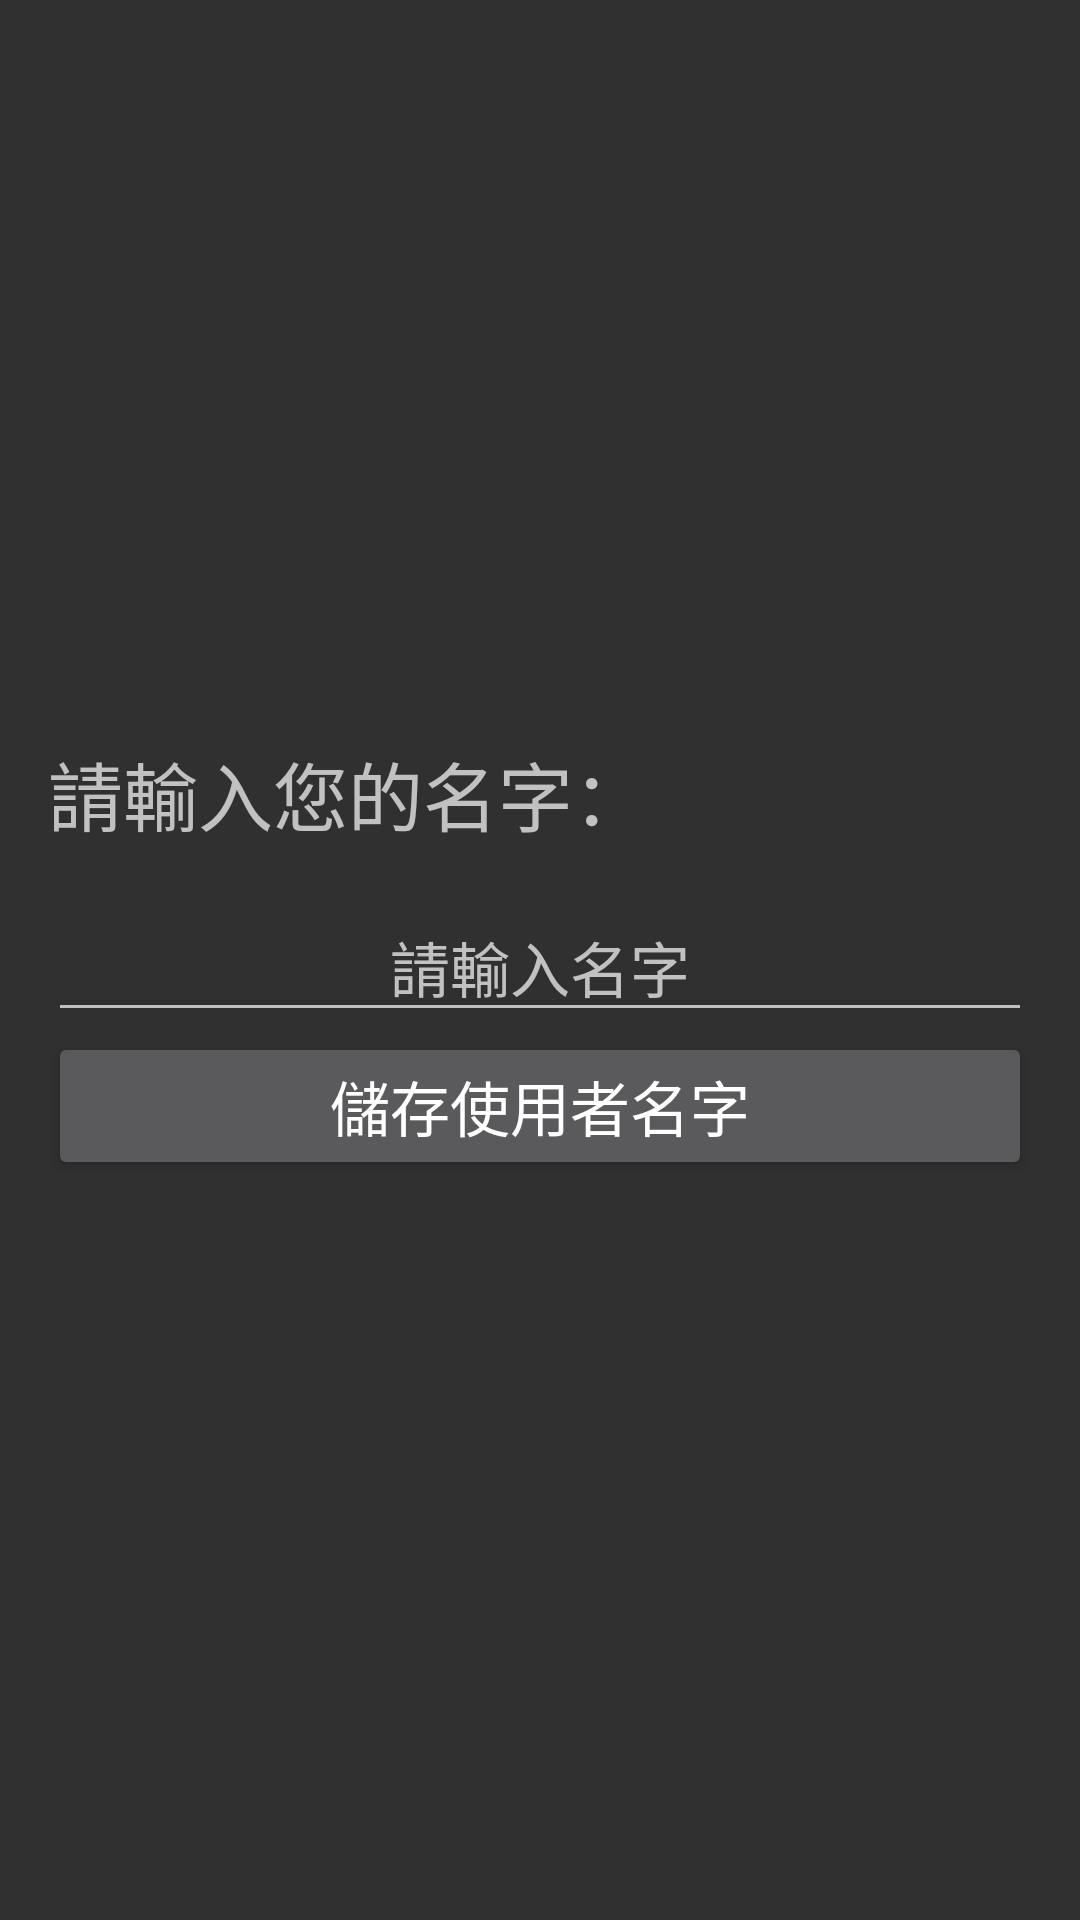

Here is an Android app screen rendered from its layout file. Give the layout XML and the strings, colors and styles it references.
<!-- AndroidManifest.xml: application theme MyMaterialTheme -->
<!-- res/layout/fragment_home.xml -->
<?xml version="1.0" encoding="utf-8"?>
<RelativeLayout xmlns:android="http://schemas.android.com/apk/res/android"
    android:orientation="vertical" android:layout_width="match_parent"
    android:layout_height="match_parent"
    android:padding="16dp">

    <LinearLayout
        android:layout_centerInParent="true"
        android:layout_width="match_parent"
        android:layout_height="wrap_content"
        android:orientation="vertical">

        <TextView
            android:text="請輸入您的名字："
            android:textSize="25sp"
            android:layout_width="wrap_content"
            android:layout_height="wrap_content" />

        <EditText
            android:hint="請輸入名字"
            android:layout_marginTop="15dp"
            android:id="@+id/username_et"
            android:gravity="center_horizontal"
            android:textSize="20sp"
            android:layout_width="match_parent"
            android:layout_height="wrap_content" />

        <Button
            android:id="@+id/submit_btn"
            android:layout_width="match_parent"
            android:layout_height="wrap_content"
            android:textSize="20sp"
            android:text="儲存使用者名字" />

    </LinearLayout>

</RelativeLayout>
<!-- resources referenced by this layout -->
<resources>
  <style name="MyMaterialTheme" parent="MyMaterialTheme.Base">
      </style>
  <style name="MyMaterialTheme.Base" parent="Theme.AppCompat">
          
          <item name="android:windowNoTitle">true</item>
          
          <item name="android:windowActionBar">false</item>
  
          <item name="android:activatedBackgroundIndicator">@color/md_blue_50</item>
          
          <item name="colorPrimary">@color/color_primary</item>
          
          <item name="colorPrimaryDark">@color/color_primaryDark</item>
          <item name="colorAccent">@color/color_accent</item>
          
      </style>
  <color name="color_primary">@color/md_blue_500</color>
  <color name="color_primaryDark">@color/md_blue_700</color>
  <color name="color_accent">@color/md_lime_500</color>
</resources>
